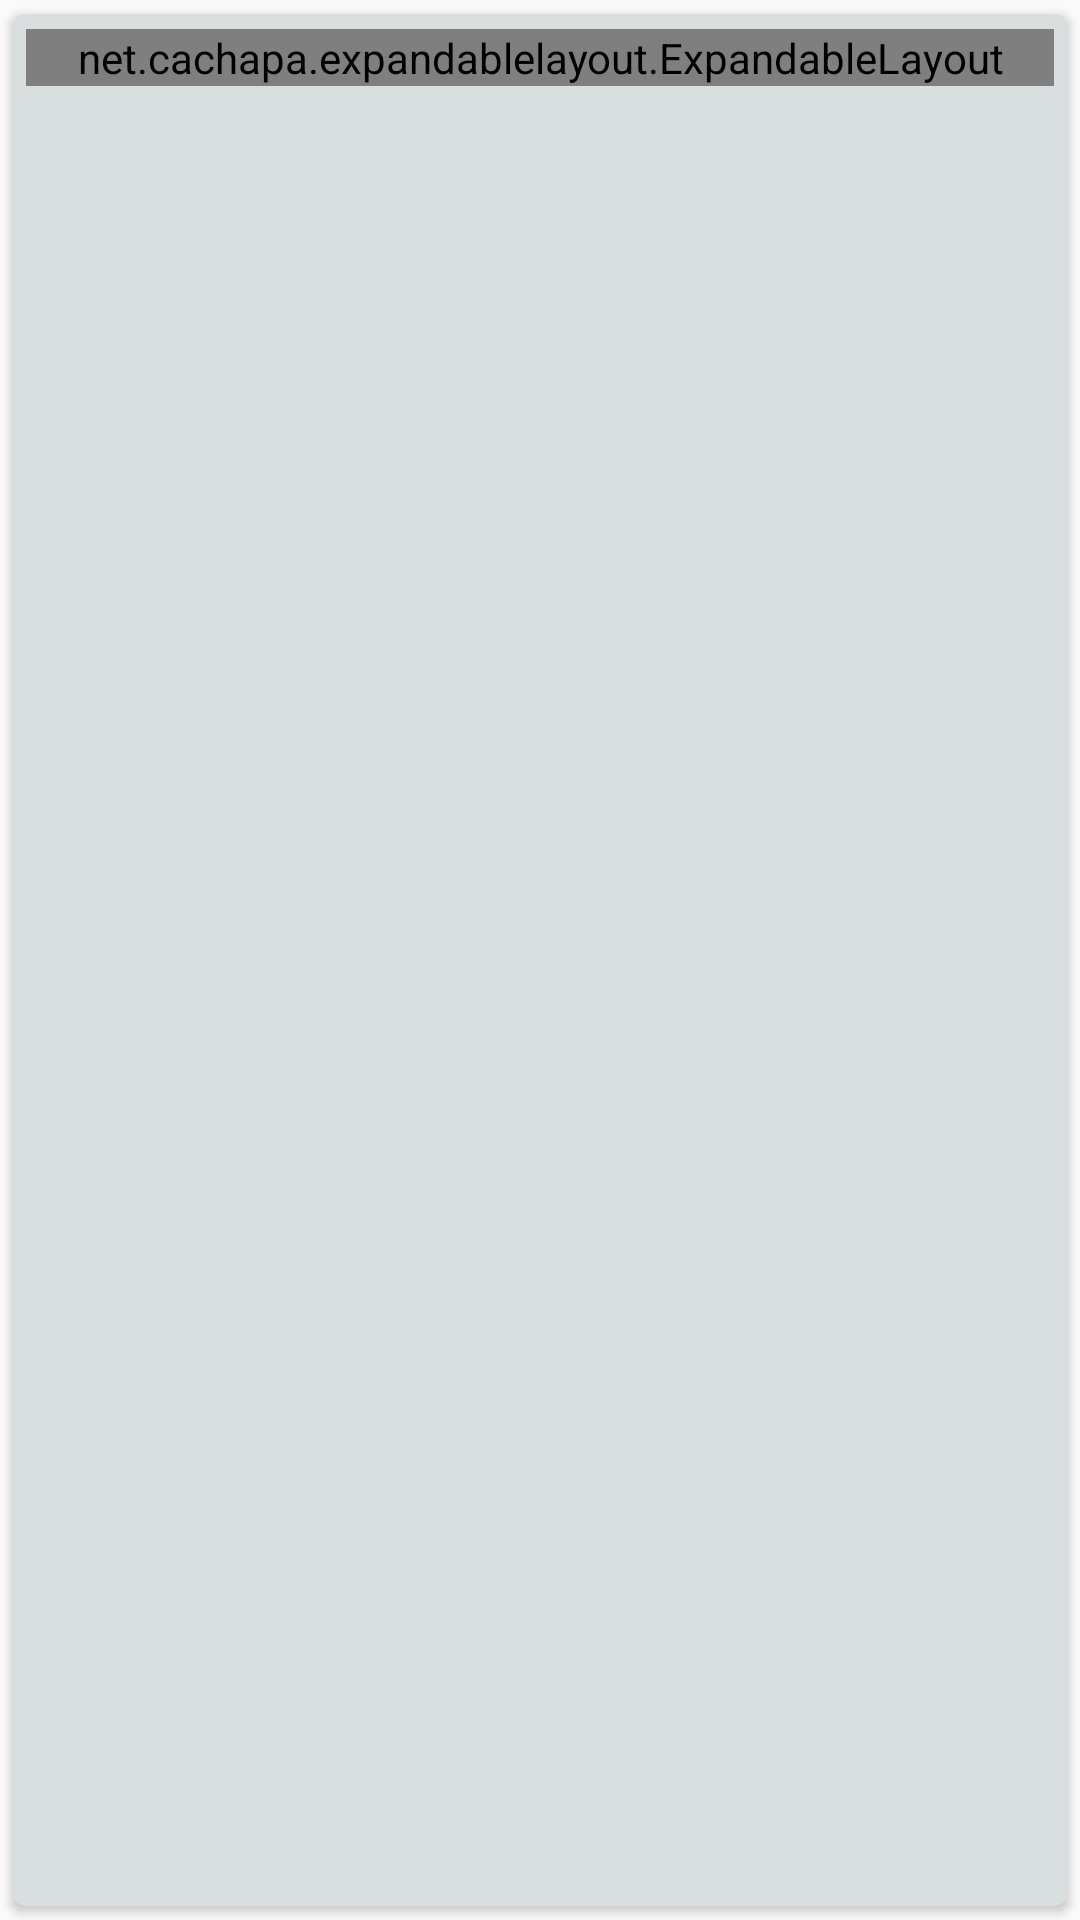

Reconstruct the res/layout file that produces this screen, plus the resources it refers to.
<!-- AndroidManifest.xml: application theme AppTheme -->
<!-- res/layout/group_recycler_item.xml -->
<?xml version="1.0" encoding="utf-8"?>
<android.support.v7.widget.CardView android:id="@+id/root_layout"
    android:layout_width="300dp"
    android:layout_height="wrap_content"
    app:cardCornerRadius="@dimen/standard_card_corner_radius"
    app:contentPadding="@dimen/inner_card_content_padding"
    app:cardUseCompatPadding="true"
    android:layout_margin="@dimen/cards_groups_between_margin"
    app:cardBackgroundColor="@color/outer_card_background"
    app:layout_constraintRight_toRightOf="parent"
    app:layout_constraintLeft_toLeftOf="parent"
    xmlns:android="http://schemas.android.com/apk/res/android"
    xmlns:app="http://schemas.android.com/apk/res-auto">

    <RelativeLayout
        android:layout_width="match_parent"
        android:layout_height="wrap_content">

        <TextView
            android:id="@+id/group_text"
            android:layout_width="wrap_content"
            android:layout_height="wrap_content"
            android:layout_marginTop="5dp"
            android:textColor="@android:color/black" />

        <TextView
            android:id="@+id/badge_view"
            android:layout_width="wrap_content"
            android:layout_height="wrap_content"
            android:visibility="gone"
            android:background="@drawable/shape_badge_oval"
            android:textSize="12sp"
            android:paddingLeft="8dp"
            android:paddingRight="8dp"
            android:paddingStart="8dp"
            android:paddingEnd="8dp"
            android:layout_marginTop="4dp"
            android:layout_toRightOf="@id/group_text"
            android:layout_toEndOf="@id/group_text" />

    </RelativeLayout>

    <net.cachapa.expandablelayout.ExpandableLayout
        android:id="@+id/card_content_expandable"
        android:layout_width="match_parent"
        android:layout_height="wrap_content"
        android:orientation="vertical"
        app:el_duration="364"
        app:el_parallax="0"
        app:el_expanded="true">

        <LinearLayout android:id="@+id/outside_buttons_container"
            android:layout_height="wrap_content"
            android:layout_width="match_parent"
            android:orientation="horizontal"
            xmlns:android="http://schemas.android.com/apk/res/android"
            xmlns:app="http://schemas.android.com/apk/res-auto"
            android:gravity="end">

            <net.cachapa.expandablelayout.ExpandableLayout android:id="@+id/buttons_panel_expandable_layout"
                android:layout_width="wrap_content"
                android:layout_height="wrap_content"
                android:orientation="horizontal"
                app:el_duration="364"
                app:el_expanded="false"
                app:el_parallax="0"
                xmlns:android="http://schemas.android.com/apk/res/android"
                xmlns:app="http://schemas.android.com/apk/res-auto">

                <LinearLayout
                    android:id="@+id/panel_buttons_container"
                    android:layout_width="match_parent"
                    android:layout_height="wrap_content"
                    android:orientation="horizontal"
                    android:gravity="end">

                    <ImageButton
                        android:id="@+id/img_btn_notify"
                        android:background="?android:selectableItemBackground"
                        android:src="@drawable/ic_notifications"
                        android:tint="@color/greyed_button"
                        android:layout_width="wrap_content"
                        android:layout_height="wrap_content" />

                    <ImageButton
                        android:id="@+id/img_btn_delete"
                        android:layout_width="wrap_content"
                        android:layout_height="wrap_content"
                        android:background="?android:selectableItemBackground"
                        android:src="@drawable/ic_delete" />

                </LinearLayout>

            </net.cachapa.expandablelayout.ExpandableLayout>

            <ImageButton
                android:id="@+id/overflow"
                android:background="?android:selectableItemBackground"
                android:src="@drawable/ic_overflow"
                android:layout_width="wrap_content"
                android:layout_height="wrap_content" />

        </LinearLayout>

        <android.support.v7.widget.RecyclerView
            android:id="@+id/words_recycler_view"
            android:layout_width="match_parent"
            android:layout_height="wrap_content"
            android:minHeight="40dp"
            android:layout_marginTop="27dp"
            android:layout_gravity="center_horizontal" />

    </net.cachapa.expandablelayout.ExpandableLayout>

</android.support.v7.widget.CardView>
<!-- resources referenced by this layout -->
<resources>
  <color name="greyed_button">#aaa</color>
  <color name="outer_card_background">#d9dede</color>
  <dimen name="cards_groups_between_margin">2dp</dimen>
  <dimen name="inner_card_content_padding">5dp</dimen>
  <dimen name="standard_card_corner_radius">5dp</dimen>
  <!-- drawable ic_delete: png bitmap (drawable-xxxhdpi, 1358 bytes) -->
  <!-- drawable ic_notifications: png bitmap (drawable-xxxhdpi, 1884 bytes) -->
  <!-- drawable ic_overflow: png bitmap (drawable-xxxhdpi, 1646 bytes) -->
  <!-- drawable shape_badge_oval (drawable-nodpi) -->
  <?xml version="1.0" encoding="utf-8"?>
  <shape xmlns:android="http://schemas.android.com/apk/res/android"
      android:shape="ring"
      android:useLevel="false"
      android:thickness="9dp"
      android:innerRadius="0dp">
  
      <solid android:color="@android:color/darker_gray" />
  
      <padding
          android:top="2dp"
          android:bottom="2dp" />
  
  </shape>
  <style name="AppTheme" parent="Theme.AppCompat.Light.NoActionBar">
          
          <item name="colorPrimary">@color/colorPrimary</item>
          <item name="colorPrimaryDark">@color/colorPrimaryDark</item>
          <item name="colorAccent">@color/colorAccent</item>
          <item name="android:actionOverflowButtonStyle">@style/ActionButtonOverflow</item>
          <item name="preferenceTheme">@style/PreferenceThemeOverlay.v14.Material</item>
          
          <item name="actionOverflowButtonStyle">@style/ActionButtonOverflow</item>
      </style>
  <color name="colorPrimary">#222222</color>
  <color name="colorPrimaryDark">#303f9f</color>
  <color name="colorAccent">#bc5cba</color>
  <style name="ActionButtonOverflow" parent="android:style/Widget.Holo.ActionButton.Overflow">
          <item name="android:src">@drawable/ic_action_date_range</item>
      </style>
</resources>
